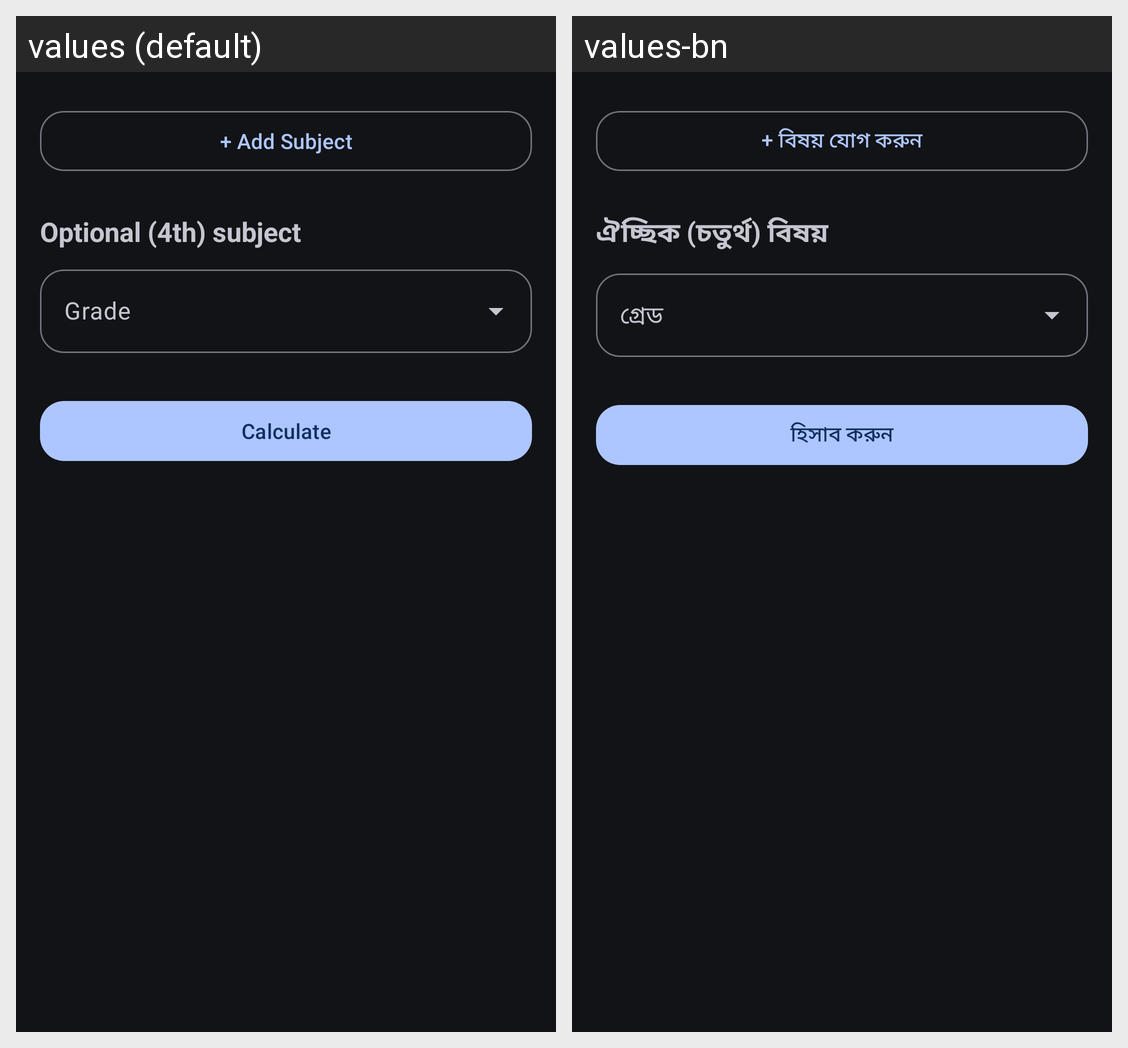

This grid shows one Android layout under two languages. Give, for every string resource on the screen, its name, the default text and each shown locale's text.
Android screen res/layout/fragment_ssc_hsc_gpa.xml rendered under 2 locales, left to right: values (default), values-bn. Device: Nexus 5 (rendered at 1080×1920; each locale shown at half size, 540×960, under a caption strip naming it); theme AppThemeDark.
Strings drawn on this screen, with the default value and each locale's value (text and hints the layout hard-codes, and strings that could not be matched under every locale, appear in the picture but are not listed):

add_subject
  values: + Add Subject
  values-bn: + বিষয় যোগ করুন

fourth_sub_title
  values: Optional (4th) subject
  values-bn: ঐচ্ছিক (চতুর্থ) বিষয়

calculate
  values: Calculate
  values-bn: হিসাব করুন
